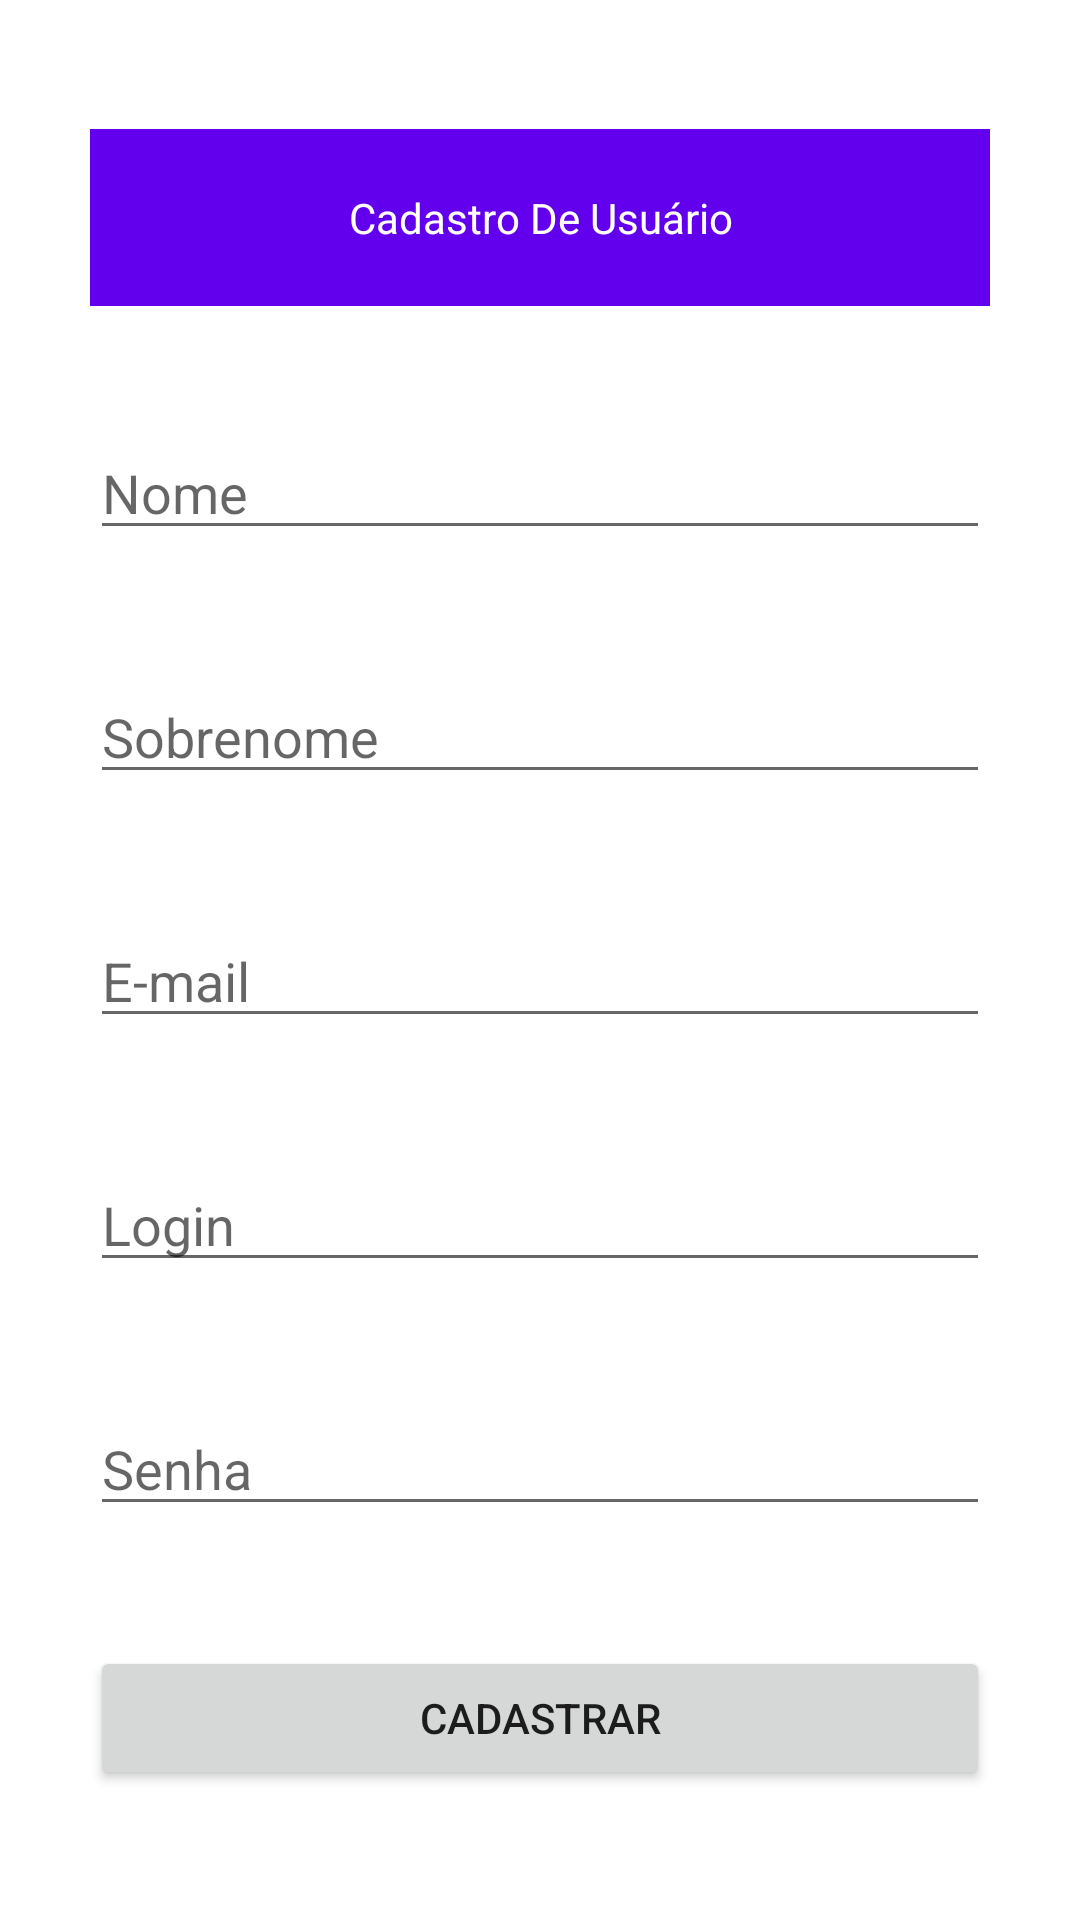

Reconstruct the res/layout file that produces this screen, plus the resources it refers to.
<!-- AndroidManifest.xml: application theme Theme.Libri_retorfit -->
<!-- res/layout/activity_cadastro_usuario.xml -->
<?xml version="1.0" encoding="utf-8"?>
<ScrollView
    xmlns:android="http://schemas.android.com/apk/res/android"
    xmlns:app="http://schemas.android.com/apk/res-auto"
    xmlns:tools="http://schemas.android.com/tools"
    android:layout_width="match_parent"
    android:layout_height="match_parent">

    <LinearLayout
        android:layout_width="match_parent"
        android:layout_height="match_parent"
        android:layout_gravity="center"
        android:gravity="center"
        android:orientation="vertical"
        tools:context=".activity_cadastro_usuario">

        <TextView
            style="@style/textTitle"
            android:layout_width="match_parent"
            android:layout_height="wrap_content"
            android:text="@string/user_registration_title" />

        <EditText
            android:id="@+id/txtNome"
            style="@style/editTextForm"
            android:layout_width="match_parent"
            android:layout_height="wrap_content"
            android:hint="@string/user_registration_name"
            android:inputType="text" />

        <EditText
            android:id="@+id/txtSobrenome"
            style="@style/editTextForm"
            android:layout_width="match_parent"
            android:layout_height="wrap_content"
            android:hint="@string/user_registration_surname"
            android:inputType="text" />

        <EditText
            android:id="@+id/txtEmail"
            style="@style/editTextForm"
            android:layout_width="match_parent"
            android:layout_height="wrap_content"
            android:hint="@string/user_registration_email"
            android:inputType="textEmailAddress" />

        <EditText
            android:id="@+id/txtLogin"
            style="@style/editTextForm"
            android:layout_width="match_parent"
            android:layout_height="wrap_content"
            android:inputType="text"
            android:hint="@string/user_registration_login" />

        <EditText
            android:id="@+id/txtSenha"
            style="@style/editTextForm"
            android:layout_width="match_parent"
            android:layout_height="wrap_content"
            android:hint="@string/user_registration_password"
            android:inputType="textPassword" />

        <Button
            android:id="@+id/btnCadastrarUsuario"
            style="@style/butonForm"
            android:layout_width="match_parent"
            android:layout_height="wrap_content"
            android:text="@string/user_registration_button" />

    </LinearLayout>

</ScrollView>
<!-- resources referenced by this layout -->
<resources>
  <string name="user_registration_button">Cadastrar</string>
  
      /**
      * Login de usuário
      **/
  <string name="user_registration_email">E-mail</string>
  <string name="user_registration_login">Login</string>
  <string name="user_registration_name">Nome</string>
  <string name="user_registration_password">Senha</string>
  <string name="user_registration_surname">Sobrenome</string>
  <string name="user_registration_title">Cadastro De Usuário</string>
  <style name="butonForm">
          <item name="android:layout_marginStart">30dp</item>
          <item name="android:layout_marginEnd">30dp</item>
          <item name="textFillColor">@android:color/white</item>
      </style>
  <style name="editTextForm">
          <item name="android:layout_marginStart">30dp</item>
          <item name="android:layout_marginEnd">30dp</item>
          <item name="android:layout_marginBottom">40dp</item>
      </style>
  <style name="textTitle">
          <item name="android:layout_marginStart">30dp</item>
          <item name="android:layout_marginEnd">30dp</item>
          <item name="android:layout_marginBottom">40dp</item>
          <item name="android:background">@color/purple_500</item>
          <item name="textFillColor">@android:color/white</item>
          <item name="android:padding">20dp</item>
          <item name="android:gravity">center</item>
          <item name="android:textColor">@color/white</item>
  
      </style>
  <style name="Theme.Libri_retorfit" parent="Theme.MaterialComponents.DayNight.DarkActionBar">
          
          <item name="colorPrimary">@color/purple_500</item>
          <item name="colorPrimaryVariant">@color/purple_700</item>
          <item name="colorOnPrimary">@color/white</item>
          
          <item name="colorSecondary">@color/teal_200</item>
          <item name="colorSecondaryVariant">@color/teal_700</item>
          <item name="colorOnSecondary">@color/black</item>
          
          <item name="android:statusBarColor" tools:targetApi="l">?attr/colorPrimaryVariant
          </item>
          
      </style>
  <!-- not gathered from this repository: default colours our renderer supplied (Android Studio template values) -->
  <color name="purple_500">#FF6200EE</color>
  <color name="purple_700">#FF3700B3</color>
  <color name="teal_200">#FF03DAC5</color>
  <color name="teal_700">#FF018786</color>
  <color name="black">#FF000000</color>
  <color name="white">#FFFFFFFF</color>
</resources>
